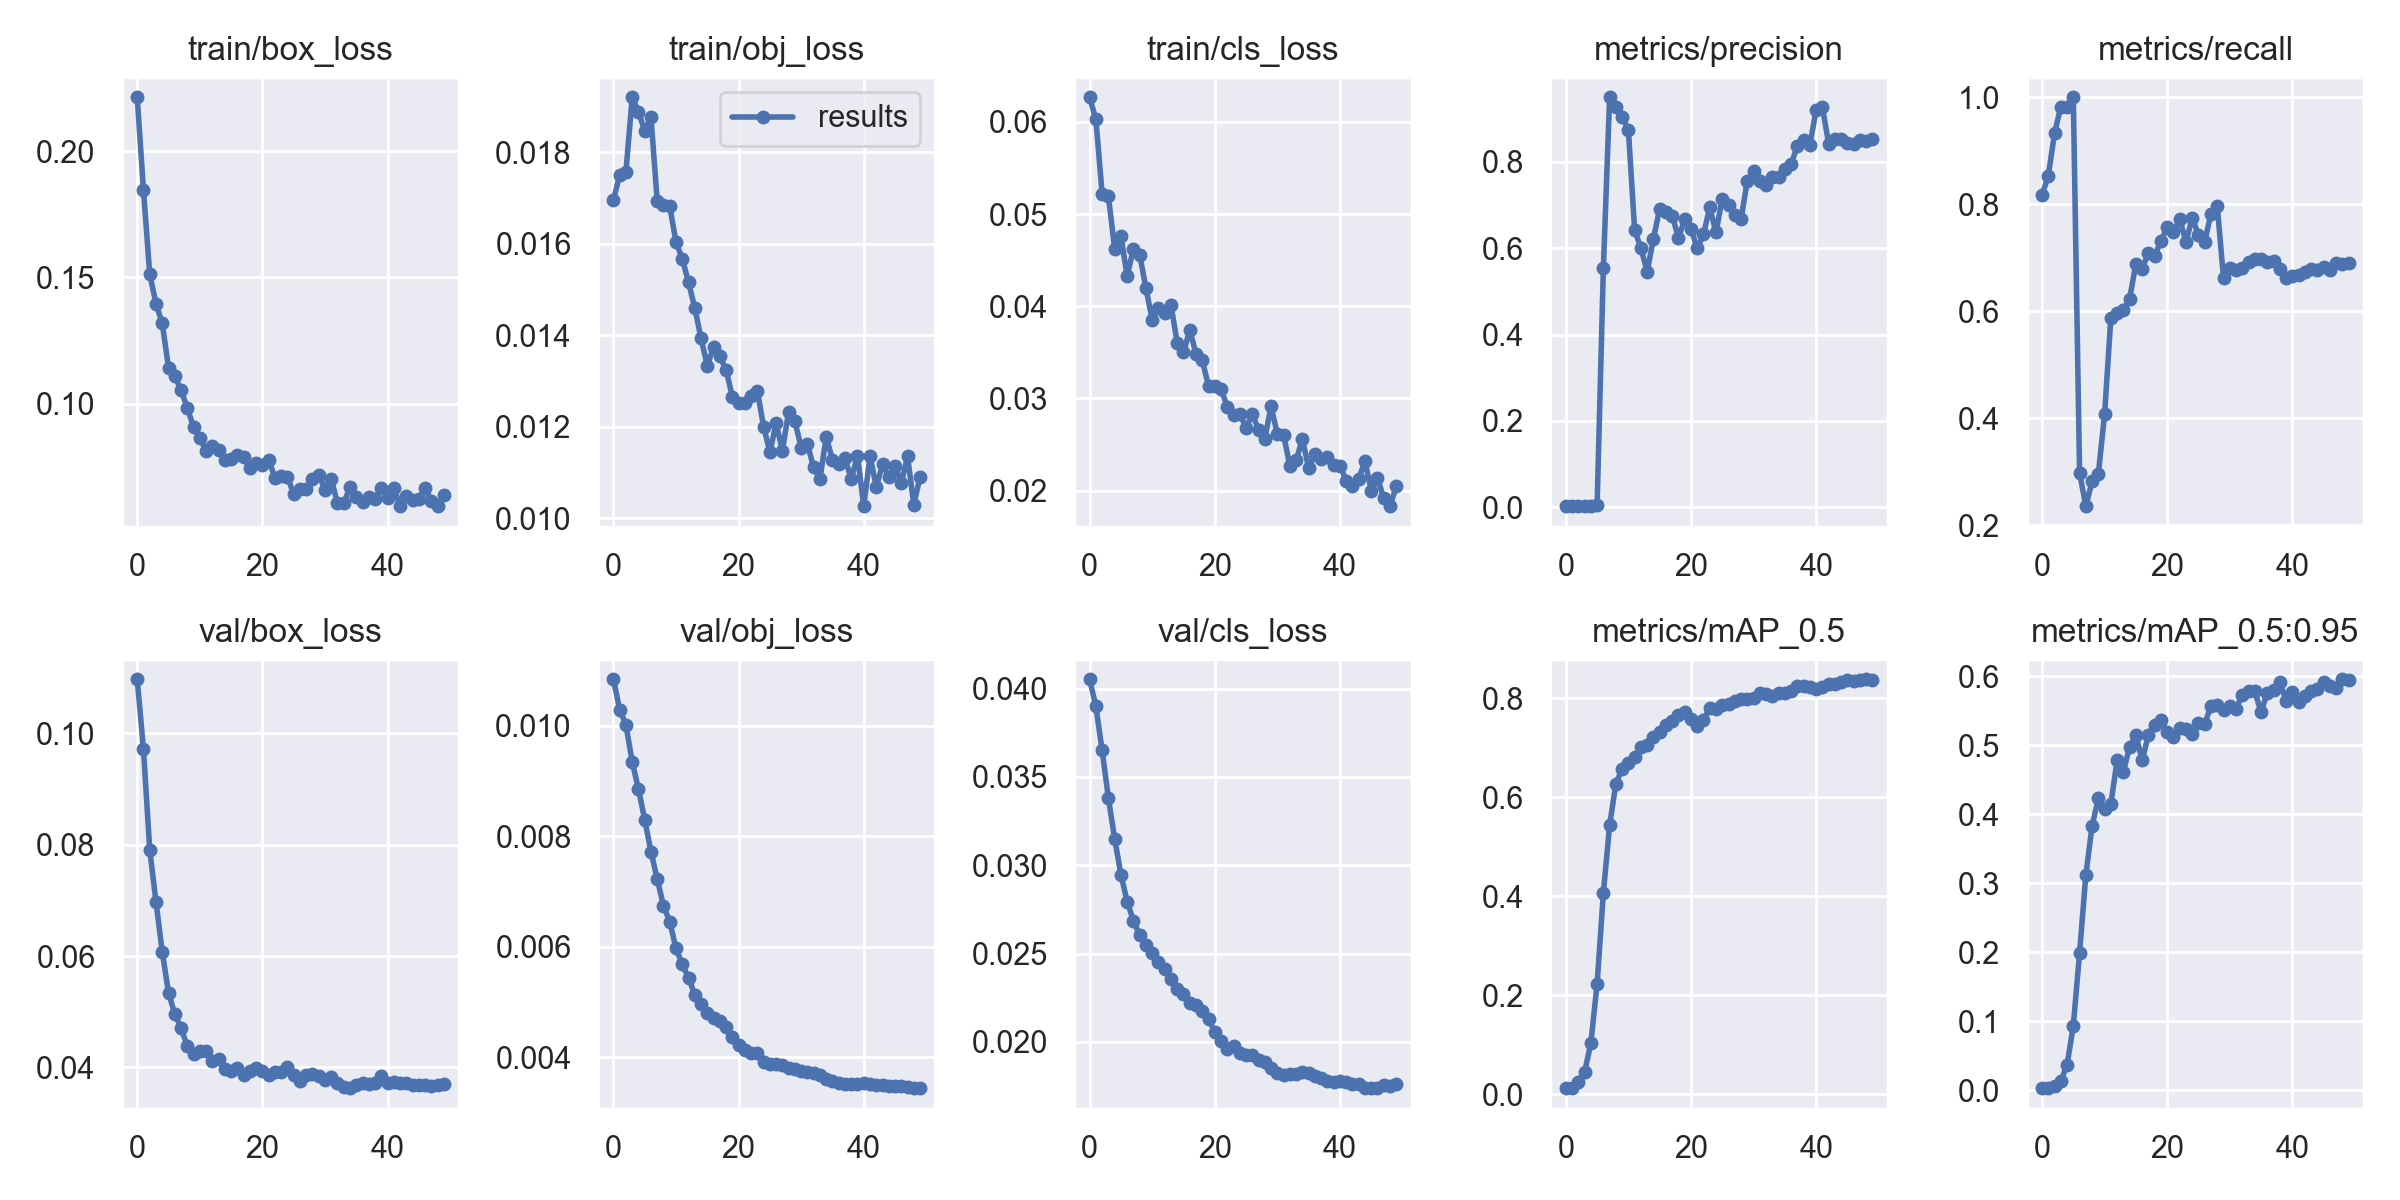

The table this chart was drawn from, first rows:
epoch, train/box_loss, train/obj_loss, train/cls_loss, metrics/precision, metrics/recall, metrics/mAP_0.5, metrics/mAP_0.5:0.95, val/box_loss, val/obj_loss, val/cls_loss, x/lr0, x/lr1, x/lr2
0, 0.2215, 0.01695, 0.06267, 0.002944, 0.8167, 0.01192, 0.003031, 0.1097, 0.01084, 0.04053, 0.07723, 0.00023, 0.00023
1, 0.1845, 0.01751, 0.06027, 0.002909, 0.8533, 0.01256, 0.003199, 0.09712, 0.0103, 0.039, 0.05346, 0.0004607, 0.0004607
2, 0.1513, 0.01758, 0.05221, 0.003083, 0.9329, 0.0246, 0.006784, 0.07906, 0.01002, 0.0365, 0.02968, 0.0006819, 0.0006819
3, 0.1396, 0.0192, 0.05194, 0.003149, 0.9825, 0.04441, 0.01294, 0.06976, 0.009346, 0.0338, 0.005894, 0.0008936, 0.0008936
4, 0.1318, 0.01889, 0.04624, 0.003162, 0.9825, 0.1028, 0.03689, 0.06076, 0.008858, 0.03151, 0.0009208, 0.0009208, 0.0009208
5, 0.1143, 0.01847, 0.04763, 0.005392, 1, 0.2232, 0.09366, 0.0534, 0.0083, 0.02947, 0.0009208, 0.0009208, 0.0009208
6, 0.1108, 0.01877, 0.04328, 0.554, 0.2986, 0.4063, 0.1991, 0.04958, 0.007721, 0.02794, 0.000901, 0.000901, 0.000901
7, 0.1054, 0.01693, 0.04625, 0.9491, 0.2361, 0.5438, 0.312, 0.04712, 0.007224, 0.02686, 0.0008812, 0.0008812, 0.0008812
8, 0.09826, 0.01684, 0.0456, 0.9274, 0.2827, 0.6275, 0.3834, 0.0438, 0.006738, 0.02602, 0.0008614, 0.0008614, 0.0008614
9, 0.09068, 0.01682, 0.04196, 0.904, 0.2963, 0.6576, 0.4231, 0.04242, 0.006452, 0.02551, 0.0008416, 0.0008416, 0.0008416
10, 0.08648, 0.01604, 0.03853, 0.873, 0.4082, 0.6694, 0.4076, 0.04302, 0.005967, 0.02502, 0.0008218, 0.0008218, 0.0008218
11, 0.08121, 0.01567, 0.03977, 0.6412, 0.588, 0.6812, 0.4153, 0.04295, 0.005677, 0.02454, 0.000802, 0.000802, 0.000802
12, 0.08322, 0.01516, 0.03922, 0.6001, 0.5963, 0.7011, 0.4783, 0.04115, 0.005437, 0.02412, 0.0007822, 0.0007822, 0.0007822
13, 0.08164, 0.0146, 0.04019, 0.5458, 0.603, 0.7051, 0.4622, 0.04144, 0.005126, 0.02354, 0.0007624, 0.0007624, 0.0007624
14, 0.07773, 0.01393, 0.03597, 0.6216, 0.6237, 0.7219, 0.4979, 0.03966, 0.004963, 0.02298, 0.0007426, 0.0007426, 0.0007426
15, 0.07781, 0.01333, 0.035, 0.6914, 0.6889, 0.7326, 0.5152, 0.03939, 0.004791, 0.0227, 0.0007228, 0.0007228, 0.0007228
16, 0.07949, 0.01375, 0.03744, 0.6839, 0.6799, 0.7469, 0.4783, 0.03998, 0.004702, 0.02223, 0.000703, 0.000703, 0.000703
17, 0.07867, 0.01354, 0.03487, 0.6755, 0.709, 0.7543, 0.5151, 0.03863, 0.004652, 0.02211, 0.0006832, 0.0006832, 0.0006832
18, 0.07451, 0.01324, 0.03414, 0.6241, 0.7043, 0.7653, 0.5301, 0.03936, 0.004537, 0.02177, 0.0006634, 0.0006634, 0.0006634
19, 0.07625, 0.01266, 0.03135, 0.6664, 0.731, 0.7713, 0.5367, 0.0399, 0.004364, 0.02132, 0.0006436, 0.0006436, 0.0006436
20, 0.07559, 0.01252, 0.03139, 0.6451, 0.757, 0.7572, 0.519, 0.03943, 0.004219, 0.02056, 0.0006238, 0.0006238, 0.0006238
21, 0.07765, 0.01252, 0.03104, 0.5992, 0.7477, 0.7434, 0.5116, 0.03866, 0.00413, 0.02006, 0.000604, 0.000604, 0.000604
22, 0.07064, 0.01268, 0.02909, 0.6319, 0.7723, 0.7568, 0.525, 0.03913, 0.004071, 0.01961, 0.0005842, 0.0005842, 0.0005842
23, 0.07127, 0.01278, 0.02819, 0.6943, 0.7302, 0.7796, 0.5233, 0.0391, 0.004071, 0.01978, 0.0005644, 0.0005644, 0.0005644
24, 0.071, 0.012, 0.02836, 0.6364, 0.7745, 0.7775, 0.5171, 0.04012, 0.003914, 0.01935, 0.0005446, 0.0005446, 0.0005446
25, 0.0641, 0.01145, 0.0268, 0.7147, 0.7431, 0.7868, 0.5325, 0.03871, 0.003878, 0.01923, 0.0005248, 0.0005248, 0.0005248
26, 0.06623, 0.01207, 0.0283, 0.701, 0.7302, 0.7884, 0.5311, 0.03762, 0.00387, 0.01925, 0.000505, 0.000505, 0.000505
27, 0.06629, 0.01148, 0.02659, 0.6771, 0.7825, 0.7944, 0.5574, 0.03861, 0.003849, 0.01898, 0.0004852, 0.0004852, 0.0004852
28, 0.06998, 0.01233, 0.02566, 0.667, 0.797, 0.7982, 0.5591, 0.03889, 0.00381, 0.01884, 0.0004654, 0.0004654, 0.0004654
29, 0.07175, 0.01212, 0.02916, 0.756, 0.6619, 0.7986, 0.5514, 0.03848, 0.003775, 0.01852, 0.0004456, 0.0004456, 0.0004456
30, 0.0659, 0.01154, 0.02611, 0.7789, 0.6805, 0.8013, 0.5567, 0.03776, 0.003751, 0.01826, 0.0004258, 0.0004258, 0.0004258
31, 0.07012, 0.01161, 0.02605, 0.7563, 0.6765, 0.8115, 0.5534, 0.03827, 0.003732, 0.01812, 0.000406, 0.000406, 0.000406
32, 0.06043, 0.01111, 0.02265, 0.7467, 0.6812, 0.8079, 0.573, 0.03728, 0.003712, 0.01817, 0.0003862, 0.0003862, 0.0003862
33, 0.06045, 0.01085, 0.02328, 0.7641, 0.6913, 0.8054, 0.5793, 0.03656, 0.003668, 0.01816, 0.0003664, 0.0003664, 0.0003664
34, 0.06683, 0.01178, 0.02562, 0.7638, 0.6987, 0.8099, 0.5787, 0.03628, 0.0036, 0.0183, 0.0003466, 0.0003466, 0.0003466
35, 0.06274, 0.01128, 0.02243, 0.7838, 0.6987, 0.8113, 0.5484, 0.03677, 0.003559, 0.01822, 0.0003268, 0.0003268, 0.0003268
36, 0.06081, 0.01118, 0.02395, 0.7952, 0.6931, 0.8152, 0.5763, 0.03712, 0.00353, 0.01809, 0.000307, 0.000307, 0.000307
37, 0.06274, 0.01131, 0.02346, 0.8357, 0.6941, 0.8247, 0.5809, 0.03709, 0.003506, 0.01794, 0.0002872, 0.0002872, 0.0002872
38, 0.06232, 0.01085, 0.02366, 0.8495, 0.6793, 0.8239, 0.5917, 0.03718, 0.00351, 0.01776, 0.0002674, 0.0002674, 0.0002674
39, 0.06652, 0.01137, 0.0228, 0.8384, 0.6627, 0.8223, 0.5651, 0.03843, 0.003515, 0.01773, 0.0002476, 0.0002476, 0.0002476
40, 0.06241, 0.01026, 0.02272, 0.92, 0.6656, 0.8194, 0.577, 0.03726, 0.003534, 0.01781, 0.0002278, 0.0002278, 0.0002278
41, 0.06657, 0.01136, 0.0211, 0.9261, 0.6673, 0.8232, 0.5637, 0.03748, 0.003514, 0.01771, 0.000208, 0.000208, 0.000208
42, 0.05948, 0.01069, 0.0205, 0.8416, 0.6745, 0.8283, 0.5716, 0.03714, 0.003495, 0.01761, 0.0001882, 0.0001882, 0.0001882
43, 0.06323, 0.01117, 0.02128, 0.852, 0.6785, 0.8296, 0.5783, 0.0372, 0.003487, 0.01759, 0.0001684, 0.0001684, 0.0001684
44, 0.06166, 0.01091, 0.02321, 0.8524, 0.678, 0.8323, 0.5821, 0.03685, 0.003482, 0.0174, 0.0001486, 0.0001486, 0.0001486
45, 0.06195, 0.01115, 0.02002, 0.8426, 0.6833, 0.8365, 0.5925, 0.03689, 0.003468, 0.0174, 0.0001288, 0.0001288, 0.0001288
46, 0.0666, 0.01076, 0.02133, 0.8417, 0.6766, 0.835, 0.5862, 0.03682, 0.003467, 0.01738, 0.000109, 0.000109, 0.000109
47, 0.06136, 0.01135, 0.01921, 0.8506, 0.6907, 0.8371, 0.5828, 0.03672, 0.00345, 0.01755, 8.92e-05, 8.92e-05, 8.92e-05
48, 0.0593, 0.01029, 0.01832, 0.8484, 0.689, 0.8384, 0.5959, 0.0369, 0.003446, 0.01751, 6.94e-05, 6.94e-05, 6.94e-05
49, 0.06392, 0.0109, 0.02047, 0.8522, 0.6905, 0.8377, 0.595, 0.03703, 0.003436, 0.01763, 4.96e-05, 4.96e-05, 4.96e-05
